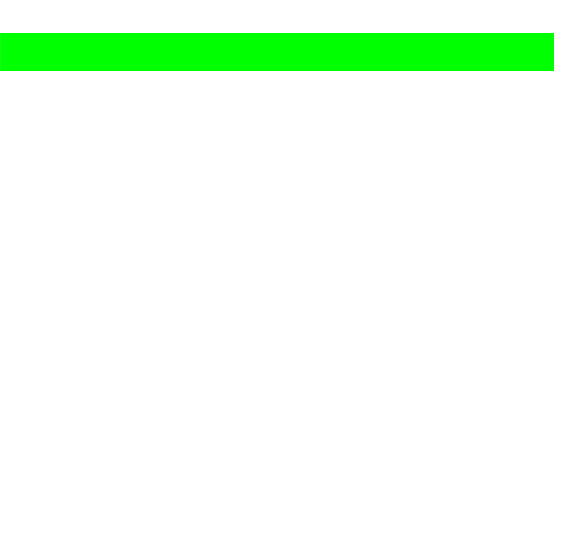
t = 0.00 s
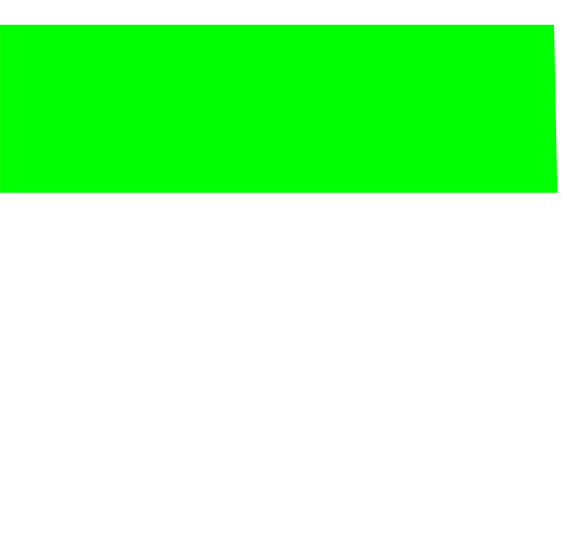
t = 0.50 s
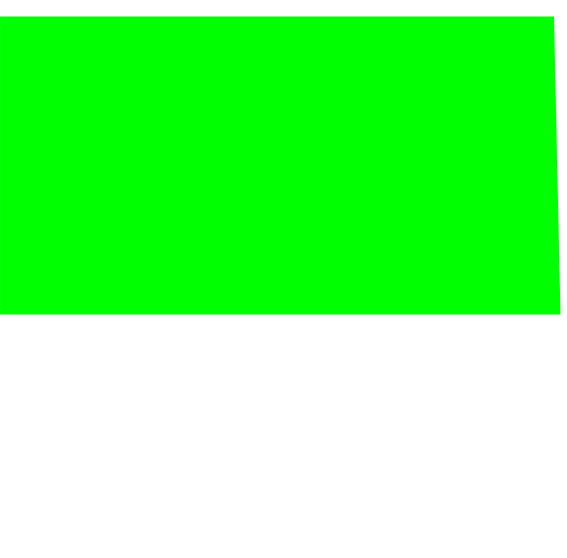
t = 1.00 s
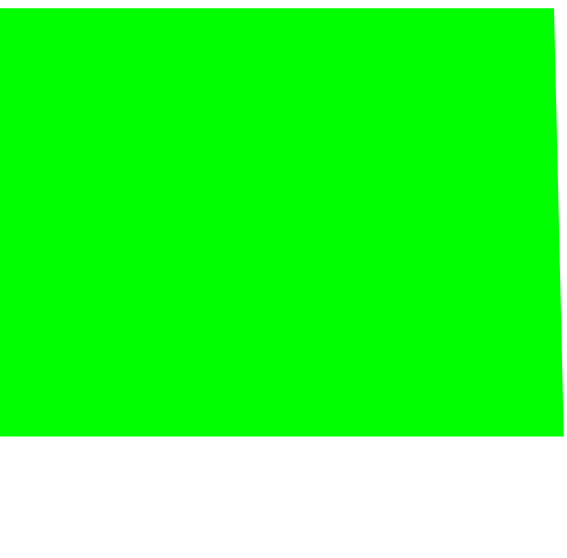
t = 1.50 s

The animated SVG that drew these frames (rendered in a browser with its animation timeline set to each time). Animation: 7 SMIL elements (animate=7); one cycle of 2.00 s, repeats indefinitely.

<?xml version="1.0" encoding="UTF-8" standalone="no"?>
<svg xmlns:xlink="http://www.w3.org/1999/xlink" height="558.3px" width="566.95px" xmlns="http://www.w3.org/2000/svg">
  <g transform="matrix(1.0, 0.0, 0.0, 1.0, 143.75, 266.15)">
    <path d="M-143.7 -233.2 L-143.7 -195.2 410.25 -195.2 410.25 -233.2 -143.7 -233.2" fill="#00ff00" fill-rule="evenodd" stroke="none">
      <animate attributeName="fill" dur="2s" repeatCount="indefinite" values="#00ff00;#00ff01"/>
      <animate attributeName="fill-opacity" dur="2s" repeatCount="indefinite" values="1.0;1.0"/>
      <animate attributeName="d" dur="2s" repeatCount="indefinite" values="M-143.7 -233.2 L-143.7 -195.2 410.25 -195.2 410.25 -233.2 -143.7 -233.2;M-143.75 -266.15 L-143.75 292.15 423.2 292.15 410.2 -266.15 -143.75 -266.15"/>
    </path>
    <path d="M-143.7 -233.2 L410.25 -233.2 410.25 -195.2 -143.7 -195.2 -143.7 -233.2" fill="none" stroke="#000000" stroke-linecap="round" stroke-linejoin="round" stroke-opacity="0.0" stroke-width="1.0">
      <animate attributeName="stroke" dur="2s" repeatCount="indefinite" values="#000000;#000001"/>
      <animate attributeName="stroke-width" dur="2s" repeatCount="indefinite" values="0.0;0.0"/>
      <animate attributeName="fill-opacity" dur="2s" repeatCount="indefinite" values="0.0;0.0"/>
      <animate attributeName="d" dur="2s" repeatCount="indefinite" values="M-143.7 -233.2 L410.25 -233.2 410.25 -195.2 -143.7 -195.2 -143.7 -233.2;M-143.75 -266.15 L410.2 -266.15 423.2 292.15 -143.75 292.15 -143.75 -266.15"/>
    </path>
  </g>
</svg>
